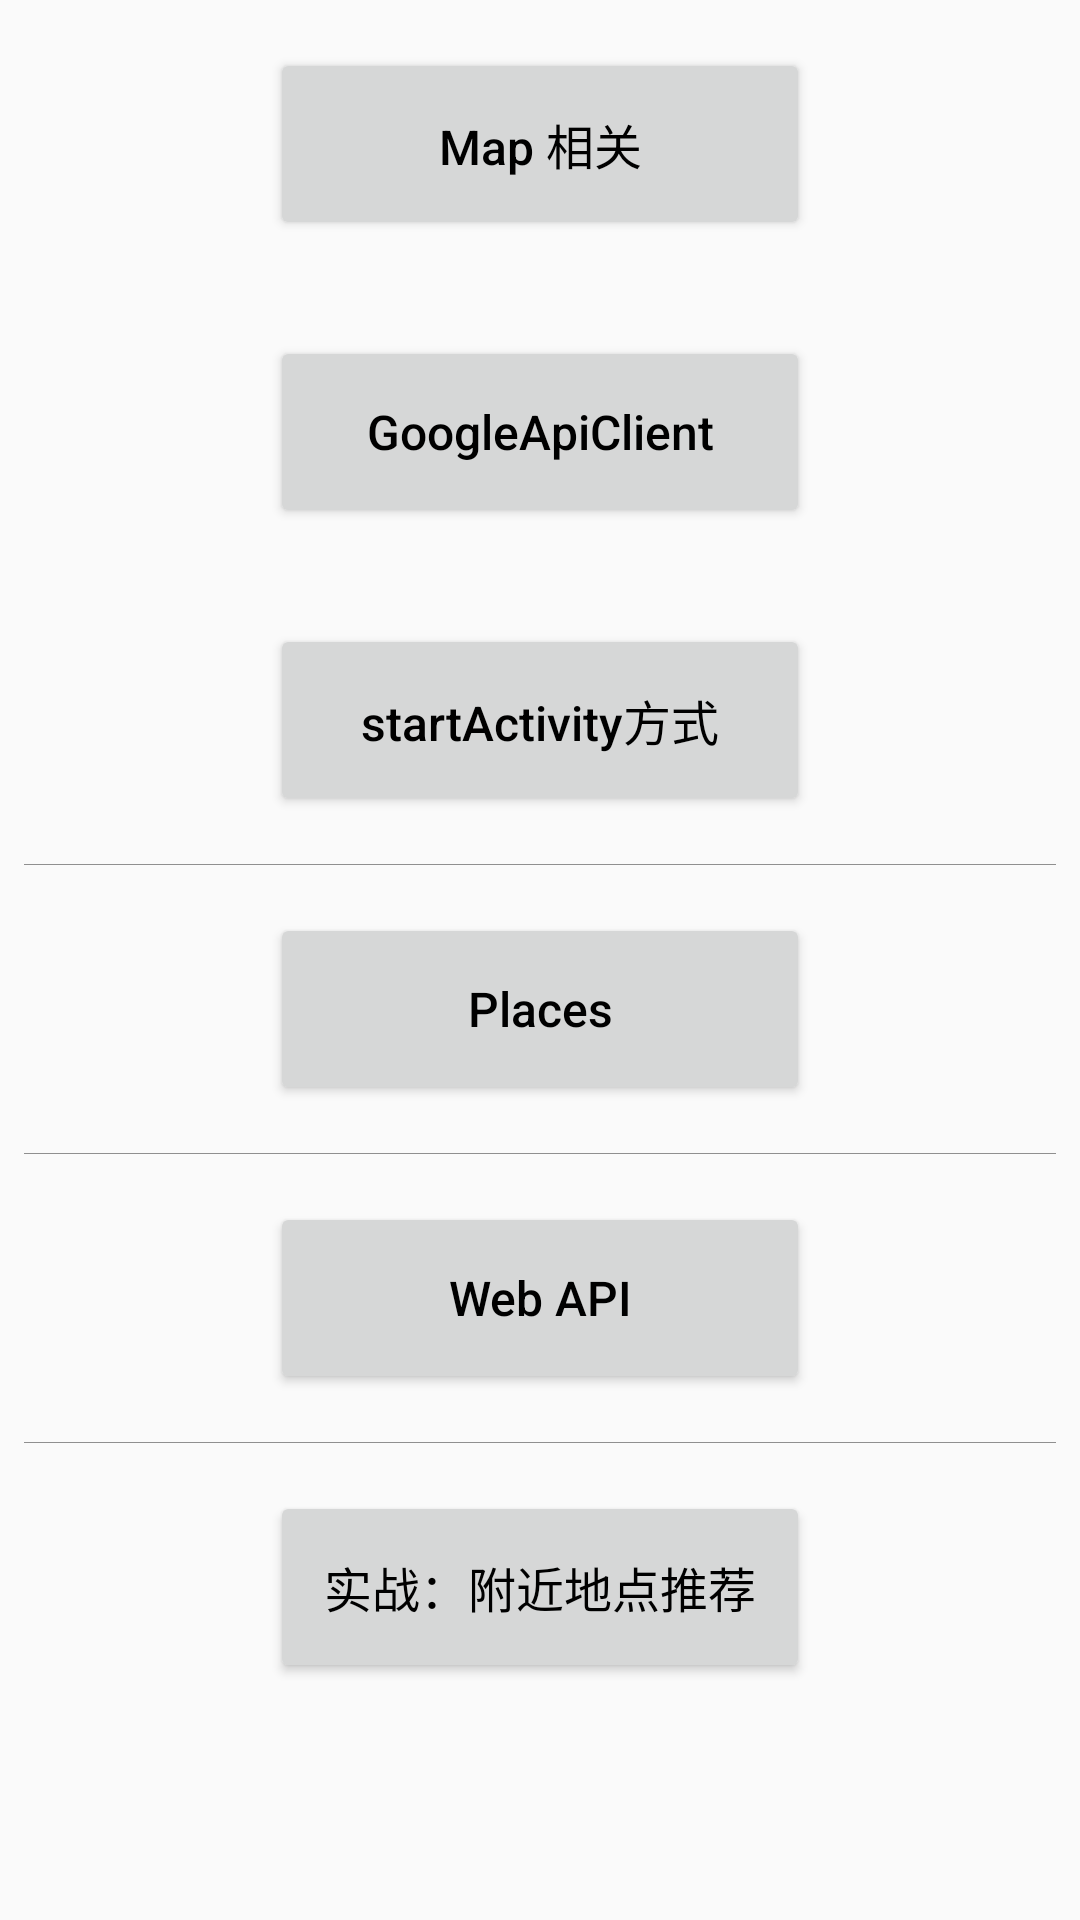

This screen was rendered from an Android layout file. Write that file and the resources it references.
<!-- AndroidManifest.xml: application theme AppTheme -->
<!-- res/layout/activity_main.xml -->
<?xml version="1.0" encoding="utf-8"?>
<ScrollView
    android:layout_height="match_parent"
    xmlns:android="http://schemas.android.com/apk/res/android"
    xmlns:tools="http://schemas.android.com/tools"
    tools:context="com.lkl.example.demo.googlemapdemo.MainActivity"
    android:layout_width="match_parent">

    <LinearLayout
        android:layout_height="match_parent"
        android:layout_width="match_parent"
        android:orientation="vertical">

        <Button
            android:id="@+id/btn_map"
            android:text="@string/main_btn_map"
            style="@style/NormalBtnStyle"/>

        <Button
            android:id="@+id/btn_client"
            android:text="@string/main_btn_client"
            style="@style/NormalBtnStyle"/>

        <Button
            android:id="@+id/btn_start_activity"
            android:text="@string/main_btn_start_activity"
            style="@style/NormalBtnStyle"/>

        <View
            android:layout_width="match_parent"
            android:layout_height="0.2dp"
            android:layout_marginLeft="8dp"
            android:layout_marginRight="8dp"
            android:background="@color/divider_color"/>

        <Button
            android:id="@+id/btn_places"
            android:text="@string/main_btn_places"
            style="@style/NormalBtnStyle"/>

        <View
            android:layout_width="match_parent"
            android:layout_height="0.2dp"
            android:layout_marginLeft="8dp"
            android:layout_marginRight="8dp"
            android:background="@color/divider_color"/>

        <Button
            android:id="@+id/btn_web_api"
            android:text="@string/main_btn_web_api"
            style="@style/NormalBtnStyle"/>

        <View
            android:layout_width="match_parent"
            android:layout_height="0.2dp"
            android:layout_marginLeft="8dp"
            android:layout_marginRight="8dp"
            android:background="@color/divider_color"/>

        <Button
            android:id="@+id/btn_nearby_demo"
            android:text="@string/main_btn_nearby_demo"
            style="@style/NormalBtnStyle"/>

    </LinearLayout>
</ScrollView>
<!-- resources referenced by this layout -->
<resources>
  <color name="divider_color">#8f8f8f</color>
  <string name="main_btn_client">GoogleApiClient</string>
  <string name="main_btn_map">Map 相关</string>
  <string name="main_btn_nearby_demo">实战：附近地点推荐</string>
  <string name="main_btn_places">Places</string>
  <string name="main_btn_start_activity">startActivity方式</string>
  <string name="main_btn_web_api">Web API</string>
  <style name="NormalBtnStyle">
          <item name="android:layout_width">wrap_content</item>
          <item name="android:layout_height">wrap_content</item>
          <item name="android:layout_gravity">center</item>
          <item name="android:gravity">center</item>
          <item name="android:textColor">#000000</item>
          <item name="android:textSize">16sp</item>
          <item name="android:minWidth">180dp</item>
          <item name="android:minHeight">64dp</item>
          <item name="android:layout_marginTop">16dp</item>
          <item name="android:layout_marginBottom">16dp</item>
          <item name="android:textAllCaps">false</item>
      </style>
  <style name="AppTheme" parent="Theme.AppCompat.Light.DarkActionBar">
          
          <item name="colorPrimary">@color/colorPrimary</item>
          <item name="colorPrimaryDark">@color/colorPrimaryDark</item>
          <item name="colorAccent">@color/colorAccent</item>
      </style>
  <color name="colorPrimary">#3F51B5</color>
  <color name="colorPrimaryDark">#303F9F</color>
  <color name="colorAccent">#FF4081</color>
</resources>
